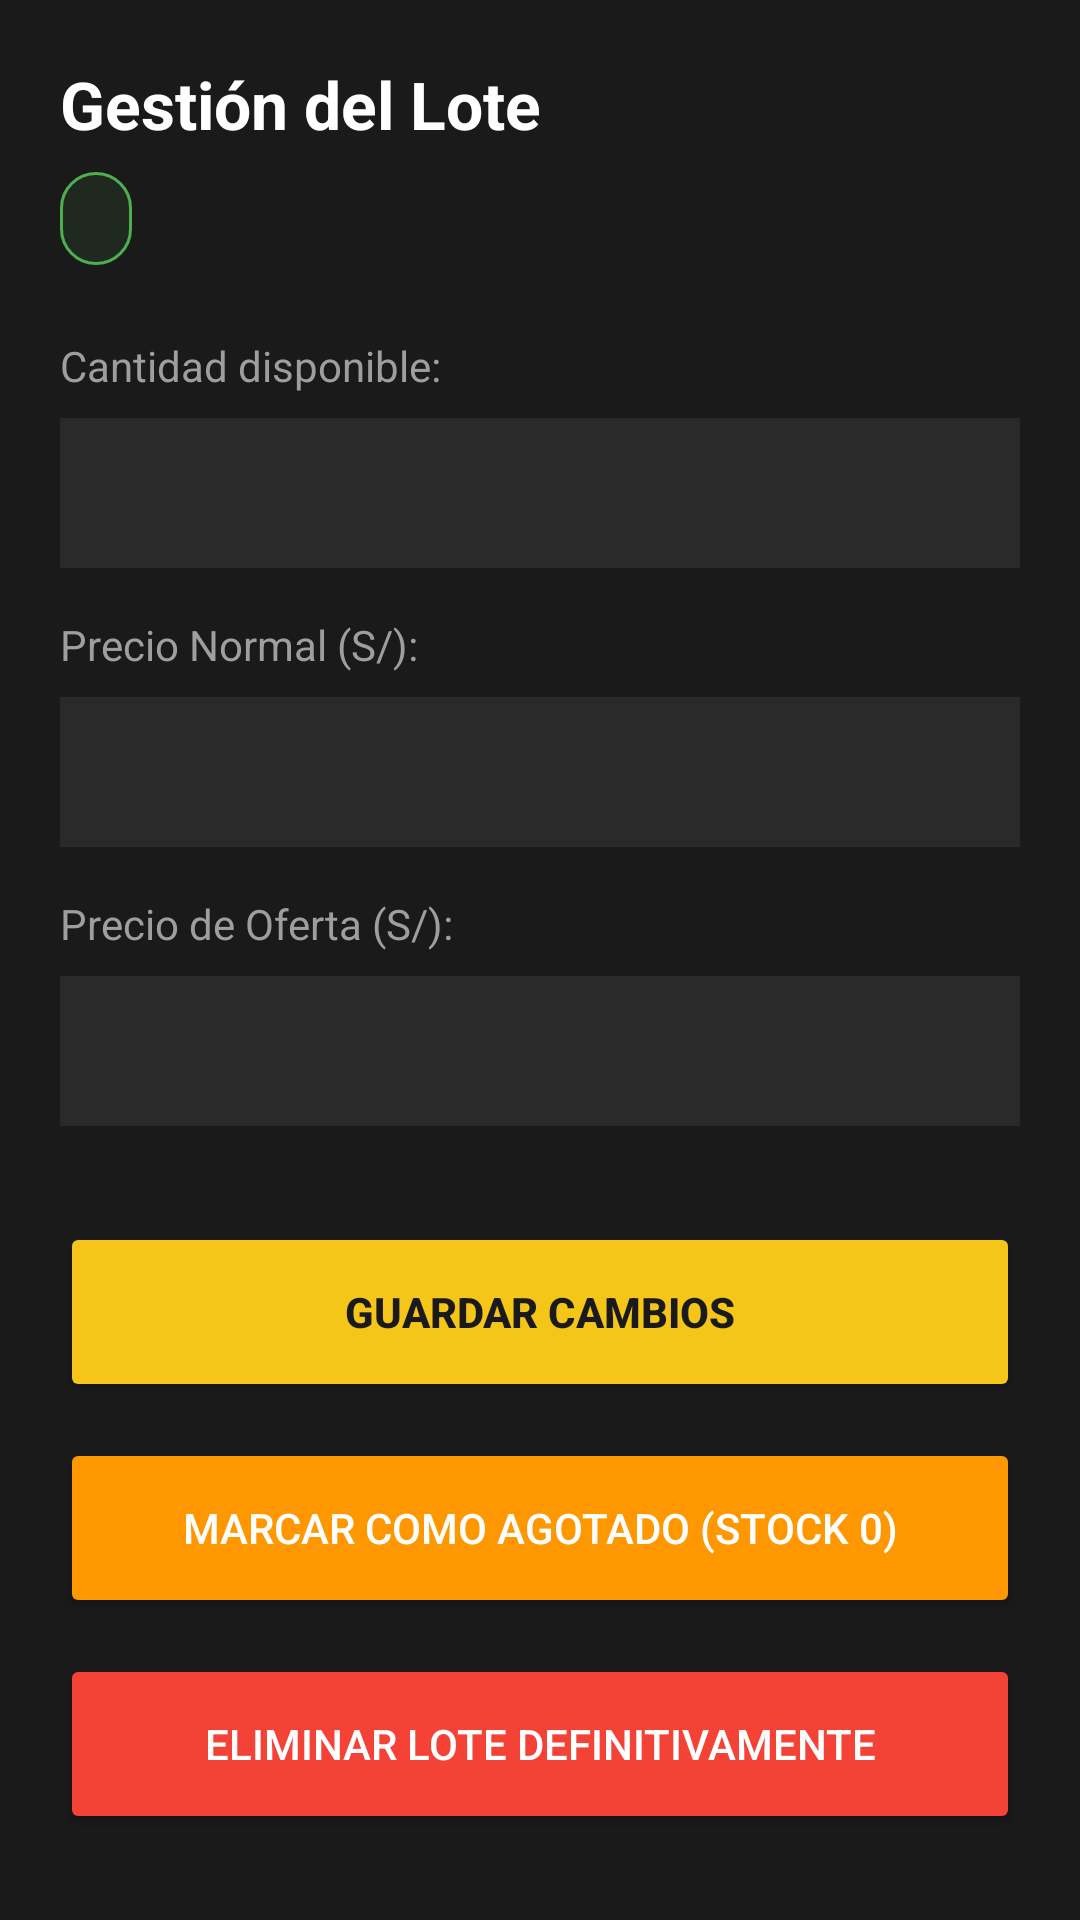

Write the Android layout XML for this screen, with the resource values it uses.
<!-- AndroidManifest.xml: application theme Theme.DonappAccess -->
<!-- res/layout/fragment_detalle_lote.xml -->
<?xml version="1.0" encoding="utf-8"?>
<androidx.core.widget.NestedScrollView
    xmlns:android="http://schemas.android.com/apk/res/android"
    xmlns:app="http://schemas.android.com/apk/res-auto"
    xmlns:tools="http://schemas.android.com/tools"
    android:layout_width="match_parent"
    android:layout_height="match_parent"
    android:background="#1A1A1A"
    android:fillViewport="true">

    <androidx.constraintlayout.widget.ConstraintLayout
        android:layout_width="match_parent"
        android:layout_height="wrap_content"
        android:padding="20dp">

        <TextView
            android:id="@+id/tvTituloDetalle"
            android:layout_width="wrap_content"
            android:layout_height="wrap_content"
            android:text="Gestión del Lote"
            android:textColor="#FFFFFF"
            android:textSize="22sp"
            android:textStyle="bold"
            app:layout_constraintStart_toStartOf="parent"
            app:layout_constraintTop_toTopOf="parent" />

        <TextView
            android:id="@+id/tvEstadoActual"
            android:layout_width="wrap_content"
            android:layout_height="wrap_content"
            android:layout_marginTop="8dp"
            android:background="@drawable/bg_discount_tag_green"
            android:paddingHorizontal="12dp"
            android:paddingVertical="6dp"
            android:textColor="#4CAF50"
            android:textSize="14sp"
            android:textStyle="bold"
            app:layout_constraintStart_toStartOf="parent"
            app:layout_constraintTop_toBottomOf="@id/tvTituloDetalle"
            tools:text="Estado: en_oferta" />

        <TextView
            android:id="@+id/tvLabelCantidad"
            android:layout_width="wrap_content"
            android:layout_height="wrap_content"
            android:layout_marginTop="24dp"
            android:text="Cantidad disponible:"
            android:textColor="#9E9E9E"
            app:layout_constraintStart_toStartOf="parent"
            app:layout_constraintTop_toBottomOf="@id/tvEstadoActual" />

        <EditText
            android:id="@+id/etCantidad"
            android:layout_width="match_parent"
            android:layout_height="50dp"
            android:layout_marginTop="8dp"
            android:background="#2A2A2A"
            android:inputType="number"
            android:paddingHorizontal="16dp"
            android:textColor="#FFFFFF"
            app:layout_constraintTop_toBottomOf="@id/tvLabelCantidad" />

        <TextView
            android:id="@+id/tvLabelPrecioNormal"
            android:layout_width="wrap_content"
            android:layout_height="wrap_content"
            android:layout_marginTop="16dp"
            android:text="Precio Normal (S/):"
            android:textColor="#9E9E9E"
            app:layout_constraintStart_toStartOf="parent"
            app:layout_constraintTop_toBottomOf="@id/etCantidad" />

        <EditText
            android:id="@+id/etPrecioNormal"
            android:layout_width="match_parent"
            android:layout_height="50dp"
            android:layout_marginTop="8dp"
            android:background="#2A2A2A"
            android:inputType="numberDecimal"
            android:paddingHorizontal="16dp"
            android:textColor="#FFFFFF"
            app:layout_constraintTop_toBottomOf="@id/tvLabelPrecioNormal" />

        <TextView
            android:id="@+id/tvLabelPrecioOferta"
            android:layout_width="wrap_content"
            android:layout_height="wrap_content"
            android:layout_marginTop="16dp"
            android:text="Precio de Oferta (S/):"
            android:textColor="#9E9E9E"
            app:layout_constraintStart_toStartOf="parent"
            app:layout_constraintTop_toBottomOf="@id/etPrecioNormal" />

        <EditText
            android:id="@+id/etPrecioOferta"
            android:layout_width="match_parent"
            android:layout_height="50dp"
            android:layout_marginTop="8dp"
            android:background="#2A2A2A"
            android:inputType="numberDecimal"
            android:paddingHorizontal="16dp"
            android:textColor="#FFFFFF"
            app:layout_constraintTop_toBottomOf="@id/tvLabelPrecioOferta" />

        <Button
            android:id="@+id/btnGuardar"
            android:layout_width="match_parent"
            android:layout_height="wrap_content"
            android:minHeight="60dp"
            android:paddingVertical="12dp"
            android:layout_marginTop="32dp"
            android:backgroundTint="#F5C518"
            android:text="Guardar Cambios"
            android:textColor="#1A1A1A"
            android:textStyle="bold"
            app:cornerRadius="12dp"
            app:layout_constraintTop_toBottomOf="@id/etPrecioOferta" />

        <Button
            android:id="@+id/btnAgotado"
            android:layout_width="match_parent"
            android:layout_height="wrap_content"
            android:minHeight="60dp"
            android:paddingVertical="12dp"
            android:layout_marginTop="12dp"
            android:backgroundTint="#FF9800"
            android:text="Marcar como Agotado (Stock 0)"
            android:textColor="#FFFFFF"
            app:cornerRadius="12dp"
            app:layout_constraintTop_toBottomOf="@id/btnGuardar" />

        <Button
            android:id="@+id/btnEliminar"
            android:layout_width="match_parent"
            android:layout_height="wrap_content"
            android:minHeight="60dp"
            android:paddingVertical="12dp"
            android:layout_marginTop="12dp"
            android:backgroundTint="#F44336"
            android:text="Eliminar Lote Definitivamente"
            android:textColor="#FFFFFF"
            app:cornerRadius="12dp"
            app:layout_constraintTop_toBottomOf="@id/btnAgotado" />

    </androidx.constraintlayout.widget.ConstraintLayout>
</androidx.core.widget.NestedScrollView>
<!-- resources referenced by this layout -->
<resources>
  <!-- drawable bg_discount_tag_green (drawable) -->
  <?xml version="1.0" encoding="utf-8"?>
  <shape xmlns:android="http://schemas.android.com/apk/res/android"
      android:shape="rectangle">
      <corners android:radius="16dp" />
      <solid android:color="#1A4CAF50" />
      <stroke android:width="1dp" android:color="#4CAF50" />
  </shape>
  <style name="Theme.DonappAccess" parent="Theme.MaterialComponents.DayNight.NoActionBar">
  
          
          <item name="colorPrimary">@color/donapp_primary</item>
          <item name="colorPrimaryDark">@color/donapp_primary_dark</item>
          <item name="colorAccent">@color/donapp_secondary</item>
  
          
          <item name="android:windowBackground">@color/donapp_bg</item>
          <item name="android:colorBackground">@color/donapp_bg</item>
          <item name="colorSurface">@color/donapp_surface</item>
  
          
          <item name="android:textColorPrimary">@color/donapp_text_primary</item>
          <item name="android:textColorSecondary">@color/donapp_text_secondary</item>
          <item name="android:textColorHint">@color/donapp_text_hint</item>
  
          
          <item name="android:statusBarColor">@color/donapp_bg</item>
          <item name="android:windowLightStatusBar">false</item>
  
          
          <item name="android:navigationBarColor">@color/donapp_bg</item>
  
          
          <item name="textInputStyle">@style/Widget.DonappAccess.TextInputLayout</item>
  
          
          <item name="materialButtonStyle">@style/Widget.DonappAccess.Button</item>
  
      </style>
  <color name="donapp_primary">#FFCA28</color>
  <color name="donapp_primary_dark">#F5B800</color>
  <color name="donapp_secondary">#FF7700</color>
  <color name="donapp_bg">#131317</color>
  <color name="donapp_surface">#2A2A30</color>
  <color name="donapp_text_primary">#FFFFFF</color>
  <color name="donapp_text_secondary">#9E9E9E</color>
  <color name="donapp_text_hint">#616161</color>
  <style name="Widget.DonappAccess.TextInputLayout" parent="Widget.MaterialComponents.TextInputLayout.OutlinedBox">
          <item name="boxBackgroundColor">@color/donapp_input_bg</item>
          <item name="boxStrokeColor">@color/donapp_input_stroke</item>
          <item name="boxStrokeWidth">1dp</item>
          <item name="boxCornerRadiusTopStart">12dp</item>
          <item name="boxCornerRadiusTopEnd">12dp</item>
          <item name="boxCornerRadiusBottomStart">12dp</item>
          <item name="boxCornerRadiusBottomEnd">12dp</item>
          <item name="hintTextColor">@color/donapp_text_hint</item>
          <item name="android:textColorHint">@color/donapp_text_hint</item>
      </style>
  <style name="Widget.DonappAccess.Button" parent="Widget.MaterialComponents.Button">
          <item name="backgroundTint">@color/donapp_primary</item>
          <item name="android:textColor">@color/donapp_bg</item>
          <item name="android:textStyle">bold</item>
          <item name="android:textSize">16sp</item>
          <item name="cornerRadius">12dp</item>
          <item name="android:paddingTop">14dp</item>
          <item name="android:paddingBottom">14dp</item>
      </style>
  <color name="donapp_input_bg">#1E1E24</color>
  <color name="donapp_input_stroke">#3A3A42</color>
</resources>
